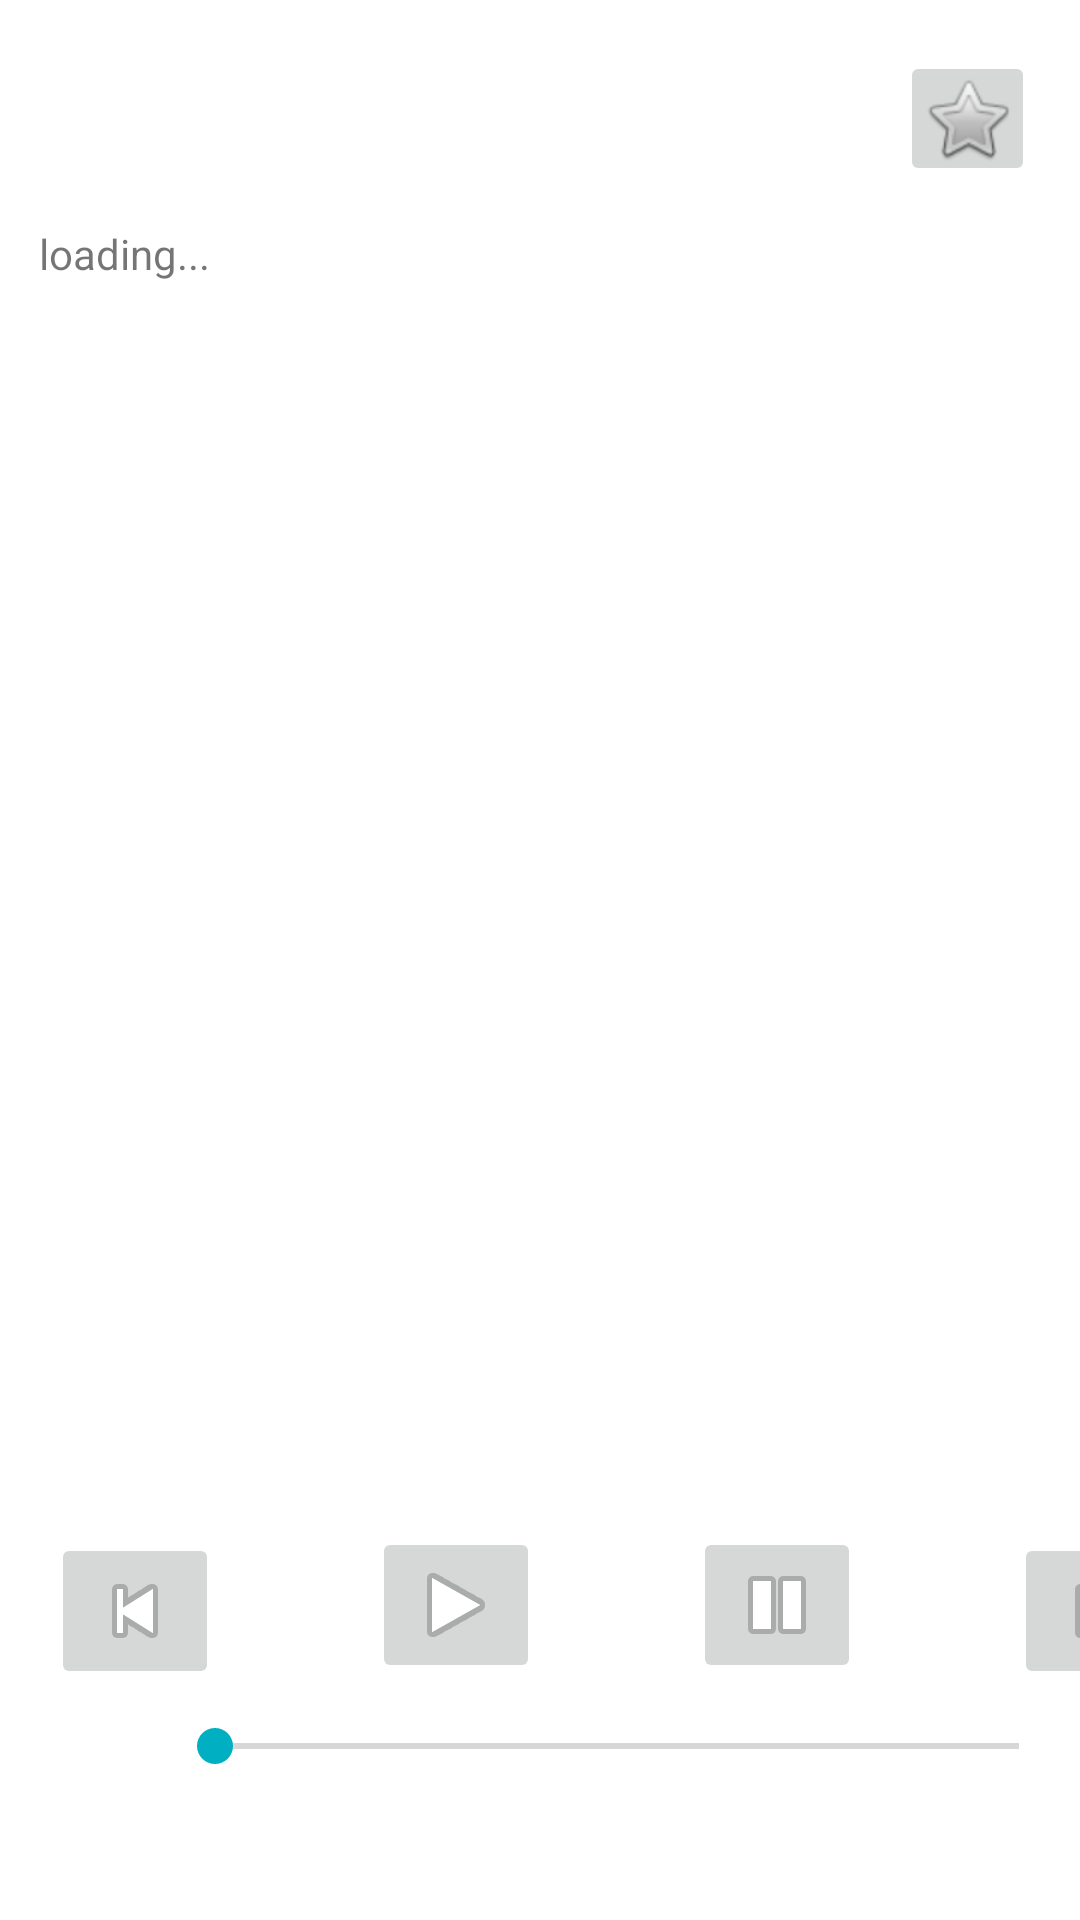

Layout XML and referenced resources for this Android screen:
<!-- AndroidManifest.xml: application theme Theme.Toeic -->
<!-- res/layout/part3_list_question.xml -->
<?xml version="1.0" encoding="utf-8"?>
<androidx.constraintlayout.widget.ConstraintLayout
    xmlns:android="http://schemas.android.com/apk/res/android"
    xmlns:app="http://schemas.android.com/apk/res-auto"
    xmlns:tools="http://schemas.android.com/tools"
    android:layout_width="match_parent"
    android:layout_height="match_parent"
    android:id="@+id/question_page"
    >


    <ScrollView
        android:layout_width="409dp"
        android:layout_height="729dp"
        android:layout_marginStart="1dp"
        android:layout_marginTop="1dp"
        app:layout_constraintStart_toStartOf="parent"
        app:layout_constraintTop_toTopOf="parent">

        <androidx.constraintlayout.widget.ConstraintLayout
            android:layout_width="match_parent"
            android:layout_height="match_parent"
            app:layout_constraintStart_toStartOf="parent"
            app:layout_constraintTop_toTopOf="parent">

            <ImageView
                android:id="@+id/quest_img"
                android:layout_width="400dp"
                android:layout_height="200dp"
                android:layout_marginTop="75dp"
                app:layout_constraintEnd_toEndOf="parent"
                app:layout_constraintHorizontal_bias="0.5"
                app:layout_constraintStart_toStartOf="parent"
                app:layout_constraintTop_toTopOf="parent"
                tools:srcCompat="@tools:sample/avatars" />

            <TextView
                android:id="@+id/quest_desc"
                android:layout_width="match_parent"
                android:layout_height="wrap_content"
                android:layout_marginStart="12dp"
                android:layout_marginTop="74dp"
                android:text="loading..."
                app:layout_constraintStart_toStartOf="parent"
                app:layout_constraintTop_toTopOf="parent" />

            <ListView
                android:id="@+id/quest_list"
                android:layout_width="410dp"
                android:layout_height="match_parent"
                app:layout_constraintStart_toStartOf="parent"
                app:layout_constraintTop_toBottomOf="@+id/quest_img" />


            

            <TextView
                android:id="@+id/time_left"
                android:layout_width="wrap_content"
                android:layout_height="wrap_content"
                android:layout_marginStart="15dp"
                android:layout_marginTop="16dp"
                app:layout_constraintStart_toStartOf="parent"
                app:layout_constraintTop_toTopOf="parent" />

            <ImageButton
                android:id="@+id/quest_submit"
                android:layout_width="45dp"
                android:layout_height="45dp"
                android:layout_marginStart="356dp"
                android:layout_marginTop="16dp"
                android:src="@android:drawable/stat_sys_upload"
                app:layout_constraintStart_toStartOf="parent"
                app:layout_constraintTop_toTopOf="parent" />

            <ImageButton
                android:id="@+id/btn_quest_prev"
                android:layout_width="wrap_content"
                android:layout_height="wrap_content"
                android:layout_marginStart="16dp"
                android:layout_marginTop="510dp"
                android:src="@android:drawable/ic_media_previous"
                app:layout_constraintStart_toStartOf="parent"
                app:layout_constraintTop_toTopOf="parent" />

            <ImageButton
                android:id="@+id/btn_quest_next"
                android:layout_width="wrap_content"
                android:layout_height="wrap_content"
                android:layout_marginTop="510dp"
                android:layout_marginEnd="16dp"
                android:src="@android:drawable/ic_media_next"
                app:layout_constraintEnd_toEndOf="parent"
                app:layout_constraintTop_toTopOf="parent" />

            <ImageButton
                android:id="@+id/btn_quest_pause"
                android:layout_width="wrap_content"
                android:layout_height="wrap_content"
                android:layout_marginTop="508dp"
                android:src="@android:drawable/ic_media_pause"
                app:layout_constraintEnd_toStartOf="@+id/btn_quest_next"
                app:layout_constraintHorizontal_bias="0.5"
                app:layout_constraintStart_toEndOf="@+id/btn_quest_play"
                app:layout_constraintTop_toTopOf="parent" />

            <ImageButton
                android:id="@+id/btn_quest_play"
                android:layout_width="wrap_content"
                android:layout_height="wrap_content"
                android:layout_marginTop="508dp"
                android:src="@android:drawable/ic_media_play"
                app:layout_constraintEnd_toStartOf="@+id/btn_quest_pause"
                app:layout_constraintHorizontal_bias="0.5"
                app:layout_constraintStart_toEndOf="@+id/btn_quest_prev"
                app:layout_constraintTop_toTopOf="parent" />

            <SeekBar
                android:id="@+id/seekBar"
                android:layout_width="300dp"
                android:layout_height="wrap_content"
                android:layout_marginTop="10dp"
                app:layout_constraintEnd_toEndOf="parent"
                app:layout_constraintHorizontal_bias="0.5"
                app:layout_constraintStart_toStartOf="parent"
                app:layout_constraintTop_toBottomOf="@+id/btn_quest_prev" />

            <ImageButton
                android:id="@+id/quest_hide"
                android:layout_width="45dp"
                android:layout_height="45dp"
                android:layout_marginTop="16dp"
                android:layout_marginEnd="12dp"
                app:layout_constraintEnd_toStartOf="@+id/quest_submit"
                app:layout_constraintTop_toTopOf="parent"
                app:srcCompat="@android:drawable/btn_star" />

        </androidx.constraintlayout.widget.ConstraintLayout>
    </ScrollView>



</androidx.constraintlayout.widget.ConstraintLayout>
<!-- res/layout/part3_control.xml (included above) -->
<?xml version="1.0" encoding="utf-8"?>
<androidx.constraintlayout.widget.ConstraintLayout xmlns:android="http://schemas.android.com/apk/res/android"
    xmlns:app="http://schemas.android.com/apk/res-auto"
    xmlns:tools="http://schemas.android.com/tools"
    android:id="@+id/part_control"
    android:layout_width="match_parent"
    android:layout_height="100dp"
    android:background="#FAFAFA"
    app:layout_constrainedHeight="false">

    <Button
        android:id="@+id/btn_quest_prev"
        android:layout_width="wrap_content"
        android:layout_height="wrap_content"
        android:layout_marginStart="16dp"
        android:layout_marginTop="510dp"
        android:text="Prev"
        app:layout_constraintStart_toStartOf="parent"
        app:layout_constraintTop_toTopOf="parent" />

    <Button
        android:id="@+id/btn_quest_next"
        android:layout_width="wrap_content"
        android:layout_height="wrap_content"
        android:layout_marginTop="510dp"
        android:layout_marginEnd="16dp"
        android:text="Next"
        app:layout_constraintEnd_toEndOf="parent"
        app:layout_constraintTop_toTopOf="parent" />

    <Button
        android:id="@+id/btn_quest_pause"
        android:layout_width="wrap_content"
        android:layout_height="wrap_content"
        android:layout_marginStart="51dp"
        android:layout_marginTop="510dp"
        android:layout_marginEnd="45dp"
        android:text="Pause"
        app:layout_constraintEnd_toStartOf="@+id/btn_quest_next"
        app:layout_constraintStart_toEndOf="@+id/btn_quest_prev"
        app:layout_constraintTop_toTopOf="parent" />

    <SeekBar
        android:id="@+id/seekBar"
        android:layout_width="300dp"
        android:layout_height="wrap_content"
        android:layout_marginTop="10dp"
        app:layout_constraintEnd_toEndOf="parent"
        app:layout_constraintHorizontal_bias="0.5"
        app:layout_constraintStart_toStartOf="parent"
        app:layout_constraintTop_toBottomOf="@+id/btn_quest_prev" />
</androidx.constraintlayout.widget.ConstraintLayout>
<!-- resources referenced by this layout -->
<resources>
  <style name="Theme.Toeic" parent="Theme.MaterialComponents.Light">
          
          <item name="colorPrimary">@color/blue</item>
          <item name="colorPrimaryVariant">@color/white</item>
          <item name="colorOnPrimary">@color/yellow</item>
          
          <item name="colorSecondary">@color/blue</item>
          <item name="colorSecondaryVariant">@color/teal_700</item>
          <item name="colorOnSecondary">@color/black</item>
          
          <item name="android:background">@color/white</item>
          
          <item name="android:statusBarColor" tools:targetApi="l">?attr/colorPrimaryVariant</item>
  
          <item name="android:textAllCaps">false</item>
          
      </style>
  <color name="blue">#00AFC1</color>--&gt;
  <color name="white">#FFFFFFFF</color>
  <color name="yellow">#FFEB3B</color>
  <color name="teal_700">#FF018786</color>
  <color name="black">#FF000000</color>
</resources>
